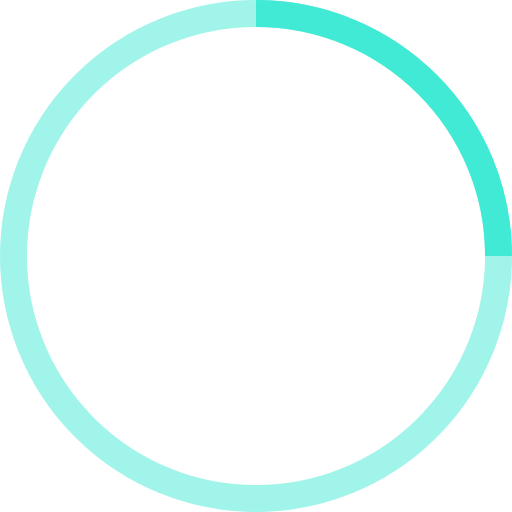
t = 0.00 s
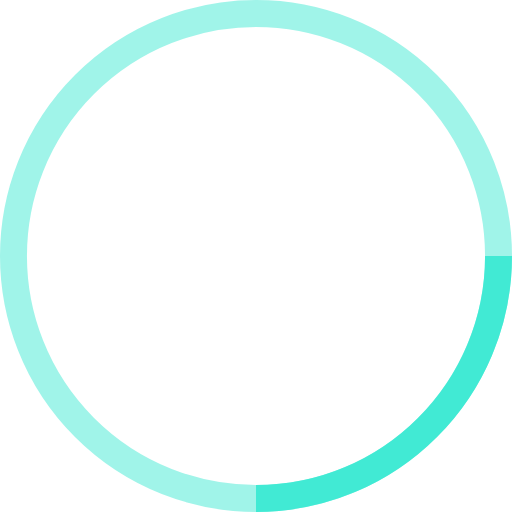
t = 0.25 s
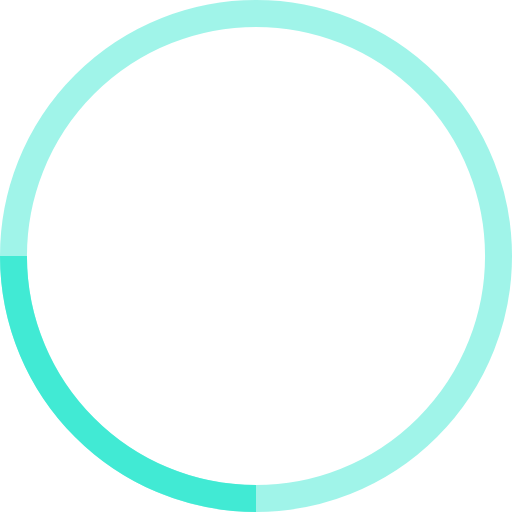
t = 0.50 s
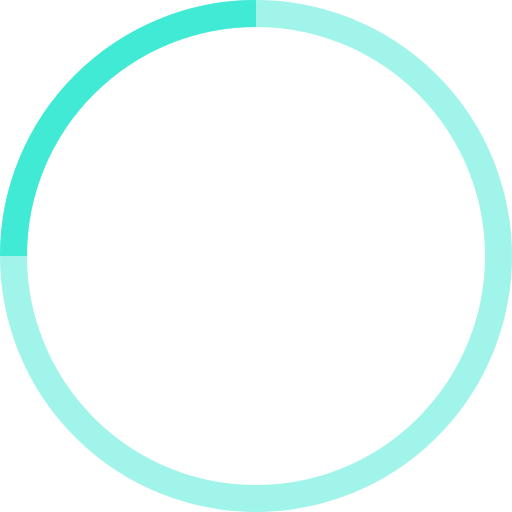
t = 0.75 s

The animated SVG that drew these frames (rendered in a browser with its animation timeline set to each time). Animation: 1 SMIL element (animateTransform=1); one cycle of 1.00 s, repeats indefinitely.

<!-- By Sam Herbert (@sherb), for everyone. More @ http://goo.gl/7AJzbL -->
<svg width="38" height="38" viewBox="0 0 38 38" xmlns="http://www.w3.org/2000/svg" stroke="#41EAD4">
    <g fill="none" fill-rule="evenodd">
        <g transform="translate(1 1)" stroke-width="2">
            <circle stroke-opacity=".5" cx="18" cy="18" r="18"/>
            <path d="M36 18c0-9.94-8.06-18-18-18">
                <animateTransform
                    attributeName="transform"
                    type="rotate"
                    from="0 18 18"
                    to="360 18 18"
                    dur="1s"
                    repeatCount="indefinite"/>
            </path>
        </g>
    </g>
</svg>